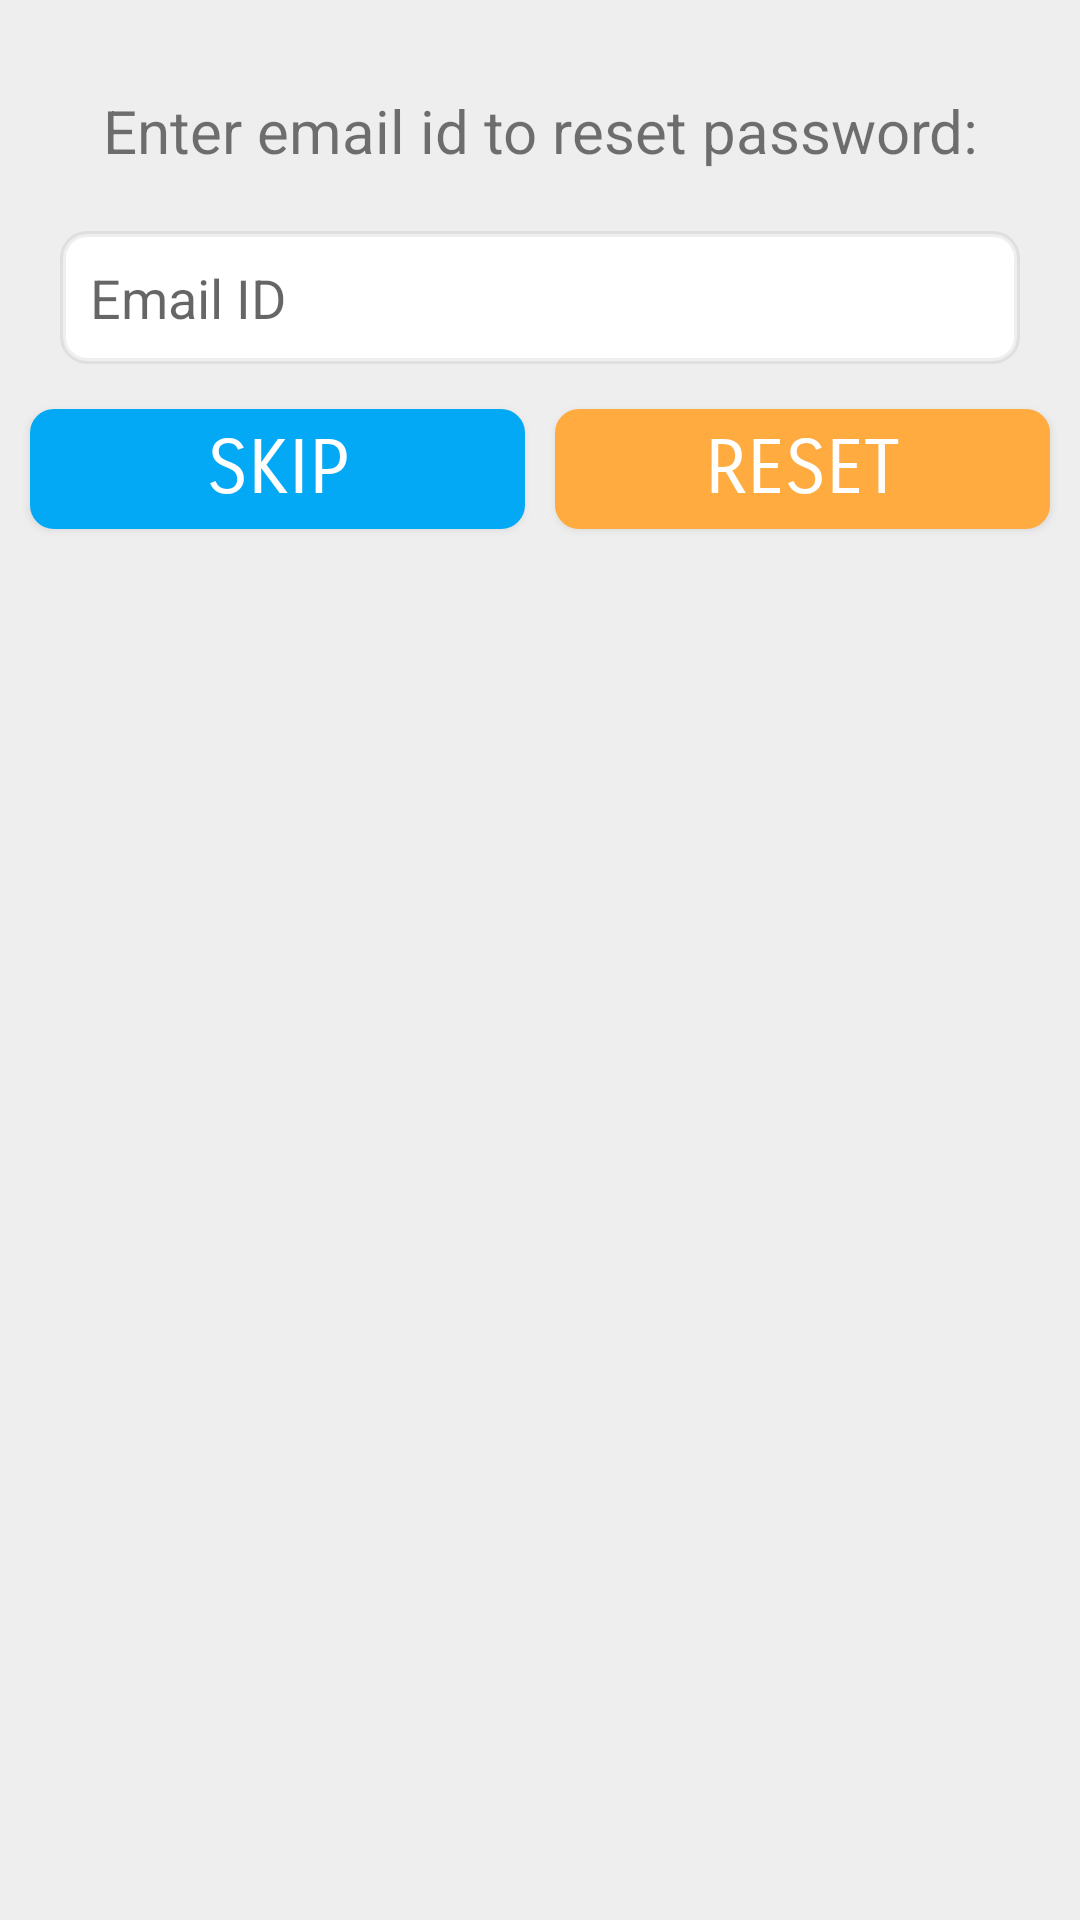

Produce the Android XML layout that renders to this screen, including the resource entries it uses.
<!-- AndroidManifest.xml: application theme AppTheme -->
<!-- res/layout/forgetpassword.xml -->
<?xml version="1.0" encoding="utf-8"?>
<LinearLayout xmlns:android="http://schemas.android.com/apk/res/android"
    android:layout_width="match_parent"
    android:orientation="vertical"
    android:background="#eeeeee"
    android:layout_height="match_parent">

    <TextView
        android:gravity="center"
        android:text="Enter email id to reset password:"
        android:layout_marginLeft="20dp"
        android:layout_marginRight="20dp"
        android:layout_marginTop="20dp"
        android:layout_marginBottom="5dp"
        android:padding="10dp"
        android:textSize="20sp"
        android:fontFamily="sans-serif"
        android:layout_width="match_parent"
        android:layout_height="wrap_content" />
    <EditText
        android:background="@drawable/corner"
        android:layout_marginLeft="20dp"
        android:layout_marginRight="20dp"
        android:layout_marginTop="5dp"
        android:layout_marginBottom="5dp"
        android:textColor="#000000"
        android:padding="10dp"
        android:id="@+id/email_forget_password"
        android:hint="Email ID"
        android:layout_width="match_parent"
        android:textSize="18sp"
        android:layout_height="wrap_content" />

    <LinearLayout
        android:padding="5dp"
        android:orientation="horizontal"
        android:layout_width="match_parent"
        android:layout_height="60dp">
        <Button
            android:id="@+id/forgetPasswordBtnSkip"
            android:layout_margin="5dp"
            android:textSize="25sp"
            android:background="@drawable/login_button_background"
            android:textColor="#FFFFFF"
            android:text="SKIP"
            android:fontFamily="sans-serif-smallcaps"
            android:layout_weight="1"
            android:layout_width="wrap_content"
            android:layout_height="match_parent" />
        <Button
            android:id="@+id/forgetPasswordBtnReset"
            android:layout_margin="5dp"
            android:background="@drawable/signup_button_background"
            android:text="RESET"
            android:textColor="#FFF"
            android:textSize="25sp"
            android:fontFamily="sans-serif-smallcaps"
            android:layout_weight="1"
            android:layout_width="wrap_content"
            android:layout_height="match_parent" />
    </LinearLayout>
</LinearLayout>
<!-- resources referenced by this layout -->
<resources>
  <!-- drawable corner (drawable) -->
  <?xml version="1.0" encoding="utf-8"?>
  <shape xmlns:android="http://schemas.android.com/apk/res/android" >
      <stroke android:width="2dp"
          android:color="#10000000"/>
      <gradient
          android:angle="225"
          android:startColor="#ffffff"
          android:endColor="#ffffff"/>
      <corners
          android:bottomLeftRadius="8dp"
          android:bottomRightRadius="8dp"
          android:topLeftRadius="8dp"
          android:topRightRadius="8dp" />
  </shape>
  <!-- drawable login_button_background (drawable) -->
  <?xml version="1.0" encoding="utf-8"?>
  <shape xmlns:android="http://schemas.android.com/apk/res/android" >
      <stroke android:width="2dp"
          android:color="@color/colorPrimary"/>
      <gradient
          android:angle="225"
          android:startColor="@color/colorPrimary"
          android:endColor="@color/colorPrimary"/>
      <corners
          android:bottomLeftRadius="7dp"
          android:bottomRightRadius="7dp"
          android:topLeftRadius="7dp"
          android:topRightRadius="7dp" />
  </shape>
  <!-- drawable signup_button_background (drawable) -->
  <?xml version="1.0" encoding="utf-8"?>
  <shape xmlns:android="http://schemas.android.com/apk/res/android" >
      <stroke android:width="2dp"
          android:color="@color/orange"/>
      <gradient
          android:angle="225"
          android:startColor="@color/orange"
          android:endColor="@color/orange"/>
      <corners
          android:bottomLeftRadius="7dp"
          android:bottomRightRadius="7dp"
          android:topLeftRadius="7dp"
          android:topRightRadius="7dp" />
  </shape>
  <style name="AppTheme" parent="Theme.AppCompat.Light.DarkActionBar">
          
          <item name="colorPrimary">@color/colorPrimary</item>
          <item name="colorPrimaryDark">@color/colorPrimaryDark</item>
          <item name="colorAccent">@color/colorAccent</item>
          <item name="windowActionBar">false</item>
          <item name="windowNoTitle">true</item>
      </style>
  <color name="colorPrimary">#03A9F4</color>
  <color name="orange">#FFAB40</color>
  <color name="colorPrimaryDark">#0288D1</color>
  <color name="colorAccent">#ffffff</color>
</resources>
